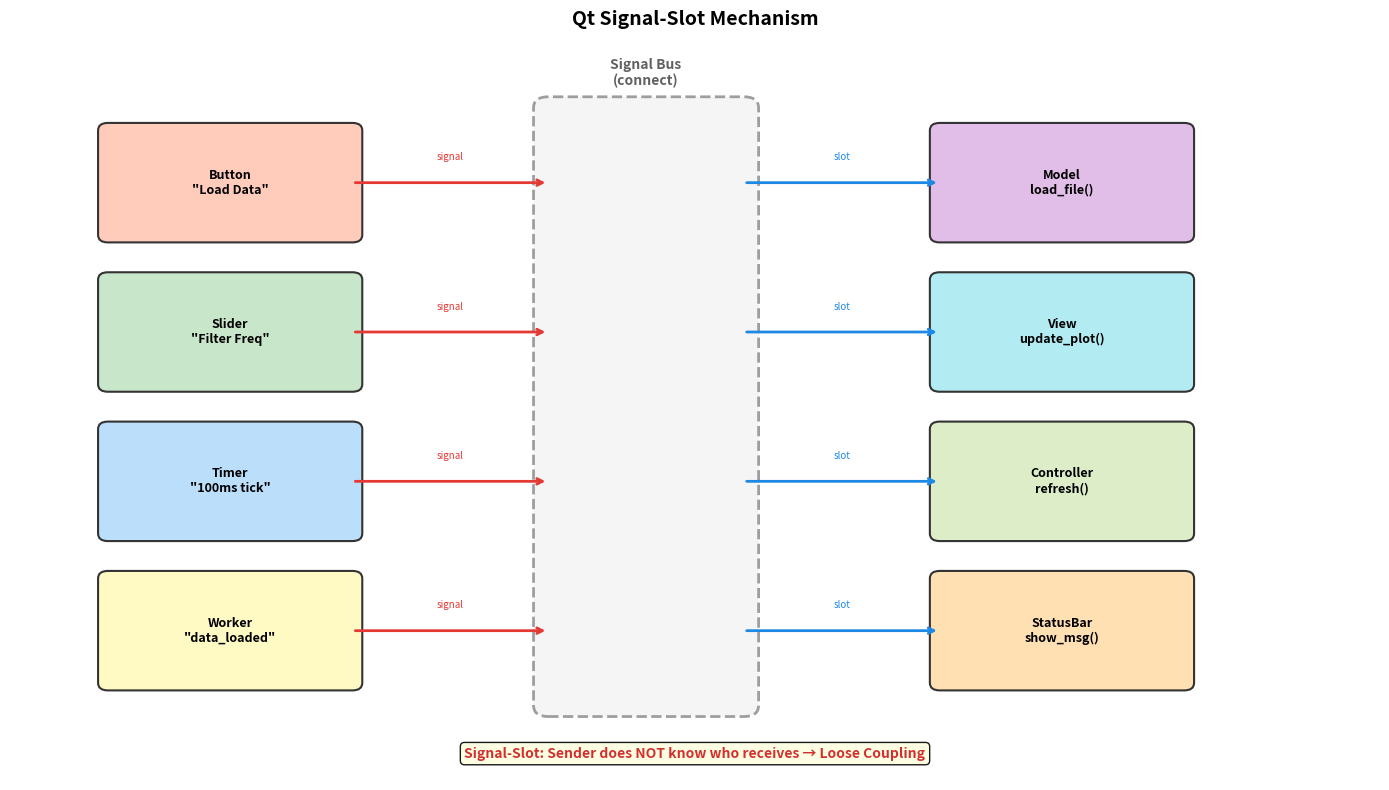

Write the Python code that produced this figure. (Note: this script raises an exception after producing the figure.)
"""
Day 16: Qt GUI Architecture for BCI — Static Architecture Diagrams
(Docker has no display server — generate architecture diagrams instead)

Topics:
1. Qt signal-slot mechanism visualization
2. BCI Viewer layout design
3. Thread model — UI thread vs worker threads
4. MVC architecture for BCI
5. Data flow pipeline: acquisition → processing → display

Note: Actual running Qt code is in projects/bci/gui/__init__.py
This exercise demonstrates Qt concepts through diagrams since we can't run GUI in Docker.
"""

import matplotlib
matplotlib.use('Agg')
import numpy as np
import matplotlib.pyplot as plt
from matplotlib.patches import FancyBboxPatch, FancyArrowPatch
import warnings
warnings.filterwarnings('ignore')

SAVE_DIR = '/workspace/learning-journey/tracks/brain-computer-interface/projects/signal-processor/exercises/'
np.random.seed(42)

# ============================================================
# Plot 1: Qt Signal-Slot Mechanism
# ============================================================
fig, ax = plt.subplots(figsize=(14, 8))
ax.set_xlim(0, 14); ax.set_ylim(0, 10); ax.axis('off')

# Sender objects
senders = [
    ('Button\n"Load Data"', 1.0, 8.0, '#FFCCBC'),
    ('Slider\n"Filter Freq"', 1.0, 6.0, '#C8E6C9'),
    ('Timer\n"100ms tick"', 1.0, 4.0, '#BBDEFB'),
    ('Worker\n"data_loaded"', 1.0, 2.0, '#FFF9C4'),
]

for name, x, y, color in senders:
    rect = FancyBboxPatch((x, y-0.7), 2.5, 1.4, boxstyle="round,pad=0.1",
                          facecolor=color, edgecolor='#333', linewidth=1.5)
    ax.add_patch(rect)
    ax.text(x+1.25, y, name, ha='center', va='center', fontsize=9, fontweight='bold')

# Signal arrow area
for _, x, y, _ in senders:
    ax.annotate('', xy=(5.5, y), xytext=(3.5, y),
                arrowprops=dict(arrowstyle='->', color='#E53935', lw=2))
    ax.text(4.5, y+0.3, 'signal', ha='center', fontsize=7, color='#E53935', style='italic')

# Central signal bus
rect = FancyBboxPatch((5.5, 1.0), 2.0, 8.0, boxstyle="round,pad=0.15",
                      facecolor='#F5F5F5', edgecolor='#9E9E9E', linewidth=2, linestyle='--')
ax.add_patch(rect)
ax.text(6.5, 9.3, 'Signal Bus\n(connect)', ha='center', fontsize=10, fontweight='bold', color='#616161')

# Receiver objects
receivers = [
    ('Model\nload_file()', 9.5, 8.0, '#E1BEE7'),
    ('View\nupdate_plot()', 9.5, 6.0, '#B2EBF2'),
    ('Controller\nrefresh()', 9.5, 4.0, '#DCEDC8'),
    ('StatusBar\nshow_msg()', 9.5, 2.0, '#FFE0B2'),
]

for name, x, y, color in receivers:
    rect = FancyBboxPatch((x, y-0.7), 2.5, 1.4, boxstyle="round,pad=0.1",
                          facecolor=color, edgecolor='#333', linewidth=1.5)
    ax.add_patch(rect)
    ax.text(x+1.25, y, name, ha='center', va='center', fontsize=9, fontweight='bold')

for _, x, y, _ in receivers:
    ax.annotate('', xy=(x, y), xytext=(7.5, y),
                arrowprops=dict(arrowstyle='->', color='#1E88E5', lw=2))
    ax.text(8.5, y+0.3, 'slot', ha='center', fontsize=7, color='#1E88E5', style='italic')

# Key insight
ax.text(7.0, 0.3, 'Signal-Slot: Sender does NOT know who receives → Loose Coupling',
        ha='center', fontsize=10, fontweight='bold', color='#D32F2F',
        bbox=dict(boxstyle='round', facecolor='lightyellow', alpha=0.9))

ax.set_title('Qt Signal-Slot Mechanism', fontsize=14, fontweight='bold')
plt.tight_layout()
plt.savefig(f'{SAVE_DIR}day16_plot_1.png', dpi=150, bbox_inches='tight')
plt.close()
print("Saved day16_plot_1.png")

# ============================================================
# Plot 2: BCI Viewer Layout Design
# ============================================================
fig, ax = plt.subplots(figsize=(14, 9))
ax.set_xlim(0, 14); ax.set_ylim(0, 10); ax.axis('off')

# Main window border
rect = FancyBboxPatch((0.3, 0.3), 13.4, 9.2, boxstyle="round,pad=0.1",
                      facecolor='#FAFAFA', edgecolor='#333', linewidth=2)
ax.add_patch(rect)

# Menu bar
rect = FancyBboxPatch((0.5, 9.0), 13.0, 0.4, boxstyle="round,pad=0.02",
                      facecolor='#E0E0E0', edgecolor='#666', linewidth=1)
ax.add_patch(rect)
ax.text(7.0, 9.2, 'File | Edit | View | Tools | Help', ha='center', fontsize=8, color='#333')

# Toolbar
rect = FancyBboxPatch((0.5, 8.4), 13.0, 0.5, boxstyle="round,pad=0.02",
                      facecolor='#E8EAF6', edgecolor='#3F51B5', linewidth=1)
ax.add_patch(rect)
tools = ['[Load]', '[Filter]', '[Epoch]', '[Decode]', '[Export]', '[Settings]']
ax.text(7.0, 8.65, '  '.join(tools), ha='center', fontsize=8, fontweight='bold', color='#3F51B5')

# Left control panel (QDockWidget)
rect = FancyBboxPatch((0.5, 0.5), 3.0, 7.7, boxstyle="round,pad=0.05",
                      facecolor='#FFF3E0', edgecolor='#E65100', linewidth=1.5)
ax.add_patch(rect)
ax.text(2.0, 7.9, 'Control Panel', ha='center', fontsize=9, fontweight='bold', color='#E65100')

controls = [
    (2.0, 7.2, 'Filter Params', '#FFCCBC'),
    (2.0, 5.8, 'Epoch Settings', '#C8E6C9'),
    (2.0, 4.4, 'Channel Select', '#BBDEFB'),
    (2.0, 3.0, 'Classification', '#E1BEE7'),
    (2.0, 1.5, 'Display Options', '#DCEDC8'),
]
for x, y, label, color in controls:
    rect = FancyBboxPatch((x-1.2, y-0.5), 2.4, 1.0, boxstyle="round,pad=0.05",
                          facecolor=color, edgecolor='#999', linewidth=1)
    ax.add_patch(rect)
    ax.text(x, y, label, ha='center', va='center', fontsize=7.5, fontweight='bold')

# Center: EEG plot area
rect = FancyBboxPatch((3.7, 5.2), 9.5, 3.0, boxstyle="round,pad=0.05",
                      facecolor='#1a1a2e', edgecolor='#00ff88', linewidth=1.5)
ax.add_patch(rect)
ax.text(8.45, 7.8, 'EEG Waveform Display (Matplotlib Canvas)', ha='center', fontsize=9, 
        fontweight='bold', color='#00ff88')
# Simulate EEG traces
for i in range(8):
    t = np.linspace(3.8, 13.0, 200)
    signal = np.sin(2*np.pi*(5+i)*t + i) * 0.15 + 6.2 - i*0.3
    ax.plot(t, signal, linewidth=0.5, color='#00ff88', alpha=0.7)

# Center: Spectrum/Topo area
rect = FancyBboxPatch((3.7, 2.2), 9.5, 2.8, boxstyle="round,pad=0.05",
                      facecolor='#F5F5F5', edgecolor='#666', linewidth=1.5)
ax.add_patch(rect)
ax.text(8.45, 4.7, 'Spectrum / Topomap / TFR', ha='center', fontsize=9, fontweight='bold', color='#333')

# Mini spectrum plot
t = np.linspace(3.8, 7.0, 100)
psd = 1.0 / (1 + (t - 5.0)**2 / 0.5) + 0.3 / (1 + (t - 10)**2 / 2) + np.random.randn(100)*0.02
ax.plot(t, psd*1.5 + 2.8, linewidth=1, color='#2196F3')
ax.text(5.5, 3.2, 'PSD', fontsize=7, color='#2196F3')

# Mini topo placeholder
circle = plt.Circle((10.5, 3.5), 1.0, fill=False, edgecolor='#9C27B0', linewidth=1.5)
ax.add_patch(circle)
ax.text(10.5, 3.5, 'Topo', ha='center', fontsize=7, color='#9C27B0')

# Bottom: Results area
rect = FancyBboxPatch((3.7, 0.5), 9.5, 1.5, boxstyle="round,pad=0.05",
                      facecolor='#E8F5E9', edgecolor='#2E7D32', linewidth=1.5)
ax.add_patch(rect)
ax.text(8.45, 1.6, 'Results: Accuracy=92.3% | ITR=45.2 bits/min | Class: Left Hand',
        ha='center', fontsize=8, fontweight='bold', color='#2E7D32')
ax.text(8.45, 0.9, '[Confusion Matrix]  [ROC Curve]  [Export CSV]',
        ha='center', fontsize=7, color='#666')

# Status bar
rect = FancyBboxPatch((0.5, 0.1), 13.0, 0.3, boxstyle="round,pad=0.02",
                      facecolor='#E0E0E0', edgecolor='#666', linewidth=1)
ax.add_patch(rect)
ax.text(7.0, 0.25, 'Ready | 16 channels | 250 Hz | Filtered 1-40 Hz', ha='center', fontsize=7, color='#666')

# Qt class annotations
qt_classes = [
    (1.0, 0.3, 'QDockWidget', '#E65100'),
    (8.45, 8.2, 'QMainWindow', '#333'),
    (8.45, 5.0, 'FigureCanvasQTAgg', '#00ff88'),
    (8.45, 1.8, 'QStatusBar', '#2E7D32'),
]
for x, y, name, color in qt_classes:
    ax.text(x, y, f'({name})', fontsize=6, style='italic', color=color, alpha=0.7)

ax.set_title('BCI Data Viewer — Qt Layout Design', fontsize=14, fontweight='bold')
plt.tight_layout()
plt.savefig(f'{SAVE_DIR}day16_plot_2.png', dpi=150, bbox_inches='tight')
plt.close()
print("Saved day16_plot_2.png")

# ============================================================
# Plot 3: Thread Model — UI vs Workers
# ============================================================
fig, ax = plt.subplots(figsize=(14, 8))
ax.set_xlim(0, 14); ax.set_ylim(0, 10); ax.axis('off')

# UI Thread
rect = FancyBboxPatch((0.5, 5.5), 5.0, 4.0, boxstyle="round,pad=0.15",
                      facecolor='#E3F2FD', edgecolor='#1565C0', linewidth=2)
ax.add_patch(rect)
ax.text(3.0, 9.0, 'UI Thread (Main)', ha='center', fontsize=11, fontweight='bold', color='#1565C0')

ui_tasks = ['QApplication.exec()', 'Event processing', 'Widget rendering', 'Signal dispatching']
for i, task in enumerate(ui_tasks):
    ax.text(3.0, 8.2 - i*0.6, f'• {task}', ha='center', fontsize=8, color='#1565C0')

# Worker threads
workers = [
    ('DataLoader\n(QThread)', 7.0, 8.5, '#FFF3E0', '#E65100'),
    ('Processor\n(QThread)', 10.0, 8.5, '#E8F5E9', '#2E7D32'),
    ('Classifier\n(QThread)', 7.0, 6.2, '#F3E5F5', '#7B1FA2'),
    ('RealtimeStream\n(QThread)', 10.0, 6.2, '#FFEBEE', '#C62828'),
]

for name, x, y, bg, border in workers:
    rect = FancyBboxPatch((x-1.2, y-0.8), 2.4, 1.6, boxstyle="round,pad=0.1",
                          facecolor=bg, edgecolor=border, linewidth=1.5)
    ax.add_patch(rect)
    ax.text(x, y, name, ha='center', va='center', fontsize=8, fontweight='bold', color=border)

# Arrows: UI → Workers (start)
for _, x, y, _, border in workers:
    ax.annotate('', xy=(x, y+0.8), xytext=(5.5, 7.5),
                arrowprops=dict(arrowstyle='->', color=border, lw=1.5, connectionstyle='arc3,rad=0.1'))

# Arrows: Workers → UI (signals back)
signals_back = [
    (7.0, 7.7, 'data_loaded', '#E65100'),
    (10.0, 7.7, 'processing_done', '#2E7D32'),
    (7.0, 5.4, 'classified', '#7B1FA2'),
    (10.0, 5.4, 'new_sample', '#C62828'),
]
for x, y, label, color in signals_back:
    ax.annotate('', xy=(5.5, 6.5), xytext=(x, y),
                arrowprops=dict(arrowstyle='->', color=color, lw=1.5, linestyle='dashed',
                               connectionstyle='arc3,rad=-0.1'))
    ax.text((x+5.5)/2 + 0.3, y + 0.3, label, fontsize=6, color=color, style='italic')

# Danger zone
rect = FancyBboxPatch((0.5, 0.5), 13.0, 4.5, boxstyle="round,pad=0.1",
                      facecolor='#FFEBEE', edgecolor='#C62828', linewidth=2, linestyle='--')
ax.add_patch(rect)
ax.text(7.0, 4.5, '⚠ Common Mistakes & Solutions', ha='center', fontsize=11, fontweight='bold', color='#C62828')

mistakes = [
    ('❌ raw.filter() in UI thread', '✅ QThread + finished signal', 3.5),
    ('❌ Direct UI update from worker', '✅ signal.emit() → slot in UI thread', 2.5),
    ('❌ No progress feedback', '✅ progress signal + QProgressBar', 1.5),
    ('❌ Forgetting draw_idle()', '✅ canvas.draw_idle() after update', 0.8),
]
for wrong, right, y in mistakes:
    ax.text(1.5, y, wrong, fontsize=8, color='#C62828')
    ax.text(7.5, y, '→  ' + right, fontsize=8, color='#2E7D32', fontweight='bold')

ax.set_title('Thread Model: UI Thread vs Worker Threads', fontsize=14, fontweight='bold')
plt.tight_layout()
plt.savefig(f'{SAVE_DIR}day16_plot_3.png', dpi=150, bbox_inches='tight')
plt.close()
print("Saved day16_plot_3.png")

# ============================================================
# Plot 4: MVC Architecture for BCI
# ============================================================
fig, ax = plt.subplots(figsize=(14, 8))
ax.set_xlim(0, 14); ax.set_ylim(0, 10); ax.axis('off')

# Model
rect = FancyBboxPatch((0.5, 3.5), 3.5, 4.5, boxstyle="round,pad=0.15",
                      facecolor='#E3F2FD', edgecolor='#1565C0', linewidth=2)
ax.add_patch(rect)
ax.text(2.25, 7.5, 'MODEL', ha='center', fontsize=12, fontweight='bold', color='#1565C0')
model_items = ['Raw EEG data', 'Filtered data', 'Epochs', 'Classification results', 'Processing params']
for i, item in enumerate(model_items):
    ax.text(2.25, 6.7 - i*0.6, f'• {item}', ha='center', fontsize=8, color='#1565C0')

# View
rect = FancyBboxPatch((5.25, 3.5), 3.5, 4.5, boxstyle="round,pad=0.15",
                      facecolor='#E8F5E9', edgecolor='#2E7D32', linewidth=2)
ax.add_patch(rect)
ax.text(7.0, 7.5, 'VIEW', ha='center', fontsize=12, fontweight='bold', color='#2E7D32')
view_items = ['Waveform plot', 'Topomap display', 'Spectrum chart', 'Result panel', 'Status bar']
for i, item in enumerate(view_items):
    ax.text(7.0, 6.7 - i*0.6, f'• {item}', ha='center', fontsize=8, color='#2E7D32')

# Controller
rect = FancyBboxPatch((10.0, 3.5), 3.5, 4.5, boxstyle="round,pad=0.15",
                      facecolor='#FFF3E0', edgecolor='#E65100', linewidth=2)
ax.add_patch(rect)
ax.text(11.75, 7.5, 'CONTROLLER', ha='center', fontsize=12, fontweight='bold', color='#E65100')
ctrl_items = ['Signal processing', 'Parameter validation', 'Thread management', 'Error handling', 'State machine']
for i, item in enumerate(ctrl_items):
    ax.text(11.75, 6.7 - i*0.6, f'• {item}', ha='center', fontsize=8, color='#E65100')

# Arrows: Model ↔ Controller ↔ View
ax.annotate('', xy=(10.0, 6.0), xytext=(8.75, 6.0),
            arrowprops=dict(arrowstyle='<->', color='#E65100', lw=2.5))
ax.text(9.4, 6.4, 'update\ndata', ha='center', fontsize=7, style='italic', color='#E65100')

ax.annotate('', xy=(5.25, 5.0), xytext=(4.0, 5.0),
            arrowprops=dict(arrowstyle='<->', color='#2E7D32', lw=2.5))
ax.text(4.6, 5.4, 'notify\nchanges', ha='center', fontsize=7, style='italic', color='#2E7D32')

# User interaction
rect = FancyBboxPatch((5.25, 8.5), 3.5, 1.0, boxstyle="round,pad=0.1",
                      facecolor='#F5F5F5', edgecolor='#666', linewidth=1.5)
ax.add_patch(rect)
ax.text(7.0, 9.0, 'User Interaction', ha='center', fontsize=9, fontweight='bold')
ax.annotate('', xy=(7.0, 8.5), xytext=(7.0, 8.0),
            arrowprops=dict(arrowstyle='->', color='#666', lw=1.5))

# Data source
rect = FancyBboxPatch((0.5, 0.5), 3.5, 2.2, boxstyle="round,pad=0.1",
                      facecolor='#FCE4EC', edgecolor='#C62828', linewidth=1.5)
ax.add_patch(rect)
ax.text(2.25, 2.2, 'Data Sources', ha='center', fontsize=9, fontweight='bold', color='#C62828')
ax.text(2.25, 1.5, '• .fif / .edf / .bdf files\n• LSL real-time stream\n• Simulated data', ha='center', fontsize=7, color='#C62828')
ax.annotate('', xy=(2.25, 3.5), xytext=(2.25, 2.7),
            arrowprops=dict(arrowstyle='->', color='#C62828', lw=1.5))

# BCI Pipeline flow
rect = FancyBboxPatch((5.25, 0.5), 8.25, 2.2, boxstyle="round,pad=0.1",
                      facecolor='#F5F5F5', edgecolor='#666', linewidth=1.5)
ax.add_patch(rect)
ax.text(9.4, 2.2, 'BCI Processing Pipeline (inside Controller)', ha='center', fontsize=9, fontweight='bold')

pipeline_steps = ['Load', '→', 'Filter', '→', 'Epoch', '→', 'Feature', '→', 'Classify', '→', 'Result']
x_positions = np.linspace(5.8, 12.8, len(pipeline_steps))
for x, step in zip(x_positions, pipeline_steps):
    if step == '→':
        ax.text(x, 1.2, step, ha='center', fontsize=10, color='#666')
    else:
        ax.text(x, 1.2, step, ha='center', fontsize=8, fontweight='bold', color='#333',
                bbox=dict(boxstyle='round', facecolor='white', edgecolor='#999'))

ax.set_title('MVC Architecture for BCI Application', fontsize=14, fontweight='bold')
plt.tight_layout()
plt.savefig(f'{SAVE_DIR}day16_plot_4.png', dpi=150, bbox_inches='tight')
plt.close()
print("Saved day16_plot_4.png")

# ============================================================
# Plot 5: Real-time Data Flow & Performance
# ============================================================
fig, axes = plt.subplots(1, 2, figsize=(14, 6))

# 5a: Data flow timing
ax = axes[0]
stages = ['Acquire\n(2ms)', 'Buffer\n(0.1ms)', 'Filter\n(5ms)', 'Feature\n(3ms)', 'Classify\n(2ms)', 'Display\n(8ms)']
times_ms = [2, 0.1, 5, 3, 2, 8]
colors_flow = ['#EF5350', '#FFA726', '#FFEE58', '#66BB6A', '#42A5F5', '#AB47BC']

bars = ax.barh(range(len(stages)), times_ms, color=colors_flow, edgecolor='black', linewidth=1)
ax.set_yticks(range(len(stages)))
ax.set_yticklabels(stages, fontsize=8)
ax.set_xlabel('Processing Time (ms)')
ax.set_title('Single-Trial Processing Pipeline')
ax.invert_yaxis()

for bar, t in zip(bars, times_ms):
    ax.text(bar.get_width() + 0.3, bar.get_y() + bar.get_height()/2,
            f'{t}ms', va='center', fontsize=8, fontweight='bold')

total = sum(times_ms)
ax.text(3, 6.5, f'Total: {total:.1f}ms → Well within 1000/250=4ms budget\n(Downsample display for real-time)',
        fontsize=8, fontweight='bold', color='#2E7D32',
        bbox=dict(boxstyle='round', facecolor='lightyellow'))

# 5b: FPS vs buffer size trade-off
ax = axes[1]
buffer_sizes = [50, 100, 200, 500, 1000, 2000]
fps_no_blit = [60, 45, 28, 12, 5, 2]
fps_blit = [60, 58, 52, 35, 20, 10]
fps_downsample = [60, 58, 55, 48, 40, 30]

ax.plot(buffer_sizes, fps_no_blit, 'o-', label='Redraw all', linewidth=2, color='#EF5350')
ax.plot(buffer_sizes, fps_blit, 's-', label='Blitting', linewidth=2, color='#42A5F5')
ax.plot(buffer_sizes, fps_downsample, '^-', label='Downsample + Blit', linewidth=2, color='#66BB6A')

ax.axhline(y=30, color='orange', linestyle='--', alpha=0.7, label='Target: 30 FPS')
ax.axhline(y=24, color='red', linestyle='--', alpha=0.5, label='Minimum: 24 FPS')
ax.set_xlabel('Display Buffer Size (samples)')
ax.set_ylabel('Rendering FPS')
ax.set_title('Display Performance vs Data Size')
ax.legend(fontsize=8)
ax.set_ylim(0, 70)
ax.grid(True, alpha=0.3)

plt.suptitle('BCI GUI: Real-time Data Flow & Performance', fontsize=14, fontweight='bold')
plt.tight_layout()
plt.savefig(f'{SAVE_DIR}day16_plot_5.png', dpi=150, bbox_inches='tight')
plt.close()
print("Saved day16_plot_5.png")

# ============================================================
# Plot 6: Complete BCI GUI Component Hierarchy
# ============================================================
fig, ax = plt.subplots(figsize=(14, 9))
ax.set_xlim(0, 14); ax.set_ylim(0, 10); ax.axis('off')

# Tree structure: QMainWindow at top
nodes = [
    ('QMainWindow\n(BCIViewer)', 7.0, 9.2, '#E3F2FD', '#1565C0', 0),
    # Level 1
    ('QMenuBar', 2.0, 7.5, '#E0E0E0', '#616161', 1),
    ('QToolBar', 4.5, 7.5, '#E8EAF6', '#3F51B5', 1),
    ('Central\nWidget', 7.0, 7.5, '#FFF3E0', '#E65100', 1),
    ('QDockWidget\n(Controls)', 9.5, 7.5, '#FFF3E0', '#E65100', 1),
    ('QStatusBar', 12.0, 7.5, '#E0E0E0', '#616161', 1),
    # Level 2 under Central
    ('EEGPlot\nWidget', 5.5, 5.5, '#E8F5E9', '#2E7D32', 2),
    ('Spectrum\nWidget', 8.5, 5.5, '#E8F5E9', '#2E7D32', 2),
    # Level 2 under DockWidget
    ('Filter\nPanel', 9.5, 5.5, '#FFF9C4', '#F9A825', 3),
    ('Epoch\nPanel', 11.0, 5.5, '#FFF9C4', '#F9A825', 3),
    # Level 3
    ('FigureCanvas\nQTAgg', 5.5, 3.5, '#F3E5F5', '#7B1FA2', 4),
    ('FigureCanvas\nQTAgg', 8.5, 3.5, '#F3E5F5', '#7B1FA2', 4),
    ('QSlider +\nQLabel', 9.5, 3.5, '#FFCCBC', '#BF360C', 5),
    ('QSpinBox +\nQComboBox', 11.0, 3.5, '#FFCCBC', '#BF360C', 5),
    # Level 4 (threads)
    ('QThread\nDataLoader', 3.0, 1.5, '#BBDEFB', '#1565C0', 6),
    ('QThread\nProcessor', 5.5, 1.5, '#BBDEFB', '#1565C0', 6),
    ('QThread\nClassifier', 8.0, 1.5, '#BBDEFB', '#1565C0', 6),
    ('QTimer\nRefresh', 10.5, 1.5, '#BBDEFB', '#1565C0', 6),
]

for name, x, y, bg, border, _ in nodes:
    w, h = 2.0, 1.2 if '\n' in name else 0.9
    rect = FancyBboxPatch((x-w/2, y-h/2), w, h, boxstyle="round,pad=0.08",
                          facecolor=bg, edgecolor=border, linewidth=1.5)
    ax.add_patch(rect)
    ax.text(x, y, name, ha='center', va='center', fontsize=7, fontweight='bold', color=border)

# Connections
parent_child = [
    (7.0, 8.6, 2.0, 8.0), (7.0, 8.6, 4.5, 8.0), (7.0, 8.6, 7.0, 8.0),
    (7.0, 8.6, 9.5, 8.0), (7.0, 8.6, 12.0, 8.0),
    (7.0, 7.0, 5.5, 6.1), (7.0, 7.0, 8.5, 6.1),
    (9.5, 7.0, 9.5, 6.1), (9.5, 7.0, 11.0, 6.1),
    (5.5, 4.9, 5.5, 4.1), (8.5, 4.9, 8.5, 4.1),
    (9.5, 4.9, 9.5, 4.1), (11.0, 4.9, 11.0, 4.1),
]
for x1, y1, x2, y2 in parent_child:
    ax.plot([x1, x2], [y1, y2], '-', color='#999', linewidth=1, alpha=0.5)

# Thread connections (dashed)
thread_conns = [
    (5.5, 2.9, 3.0, 2.1), (5.5, 2.9, 5.5, 2.1),
    (8.5, 2.9, 8.0, 2.1), (8.5, 2.9, 10.5, 2.1),
]
for x1, y1, x2, y2 in thread_conns:
    ax.plot([x1, x2], [y1, y2], '--', color='#1565C0', linewidth=1, alpha=0.5)

ax.text(7.0, 0.3, 'Threads communicate with UI via Signal-Slot (never direct UI manipulation from QThread)',
        ha='center', fontsize=8, style='italic', color='#1565C0',
        bbox=dict(boxstyle='round', facecolor='#E3F2FD', alpha=0.8))

ax.set_title('BCI Viewer — Complete Qt Component Hierarchy', fontsize=14, fontweight='bold')
plt.tight_layout()
plt.savefig(f'{SAVE_DIR}day16_plot_6.png', dpi=150, bbox_inches='tight')
plt.close()
print("Saved day16_plot_6.png")

print("\n✅ Day 16 所有图表生成完毕!")
